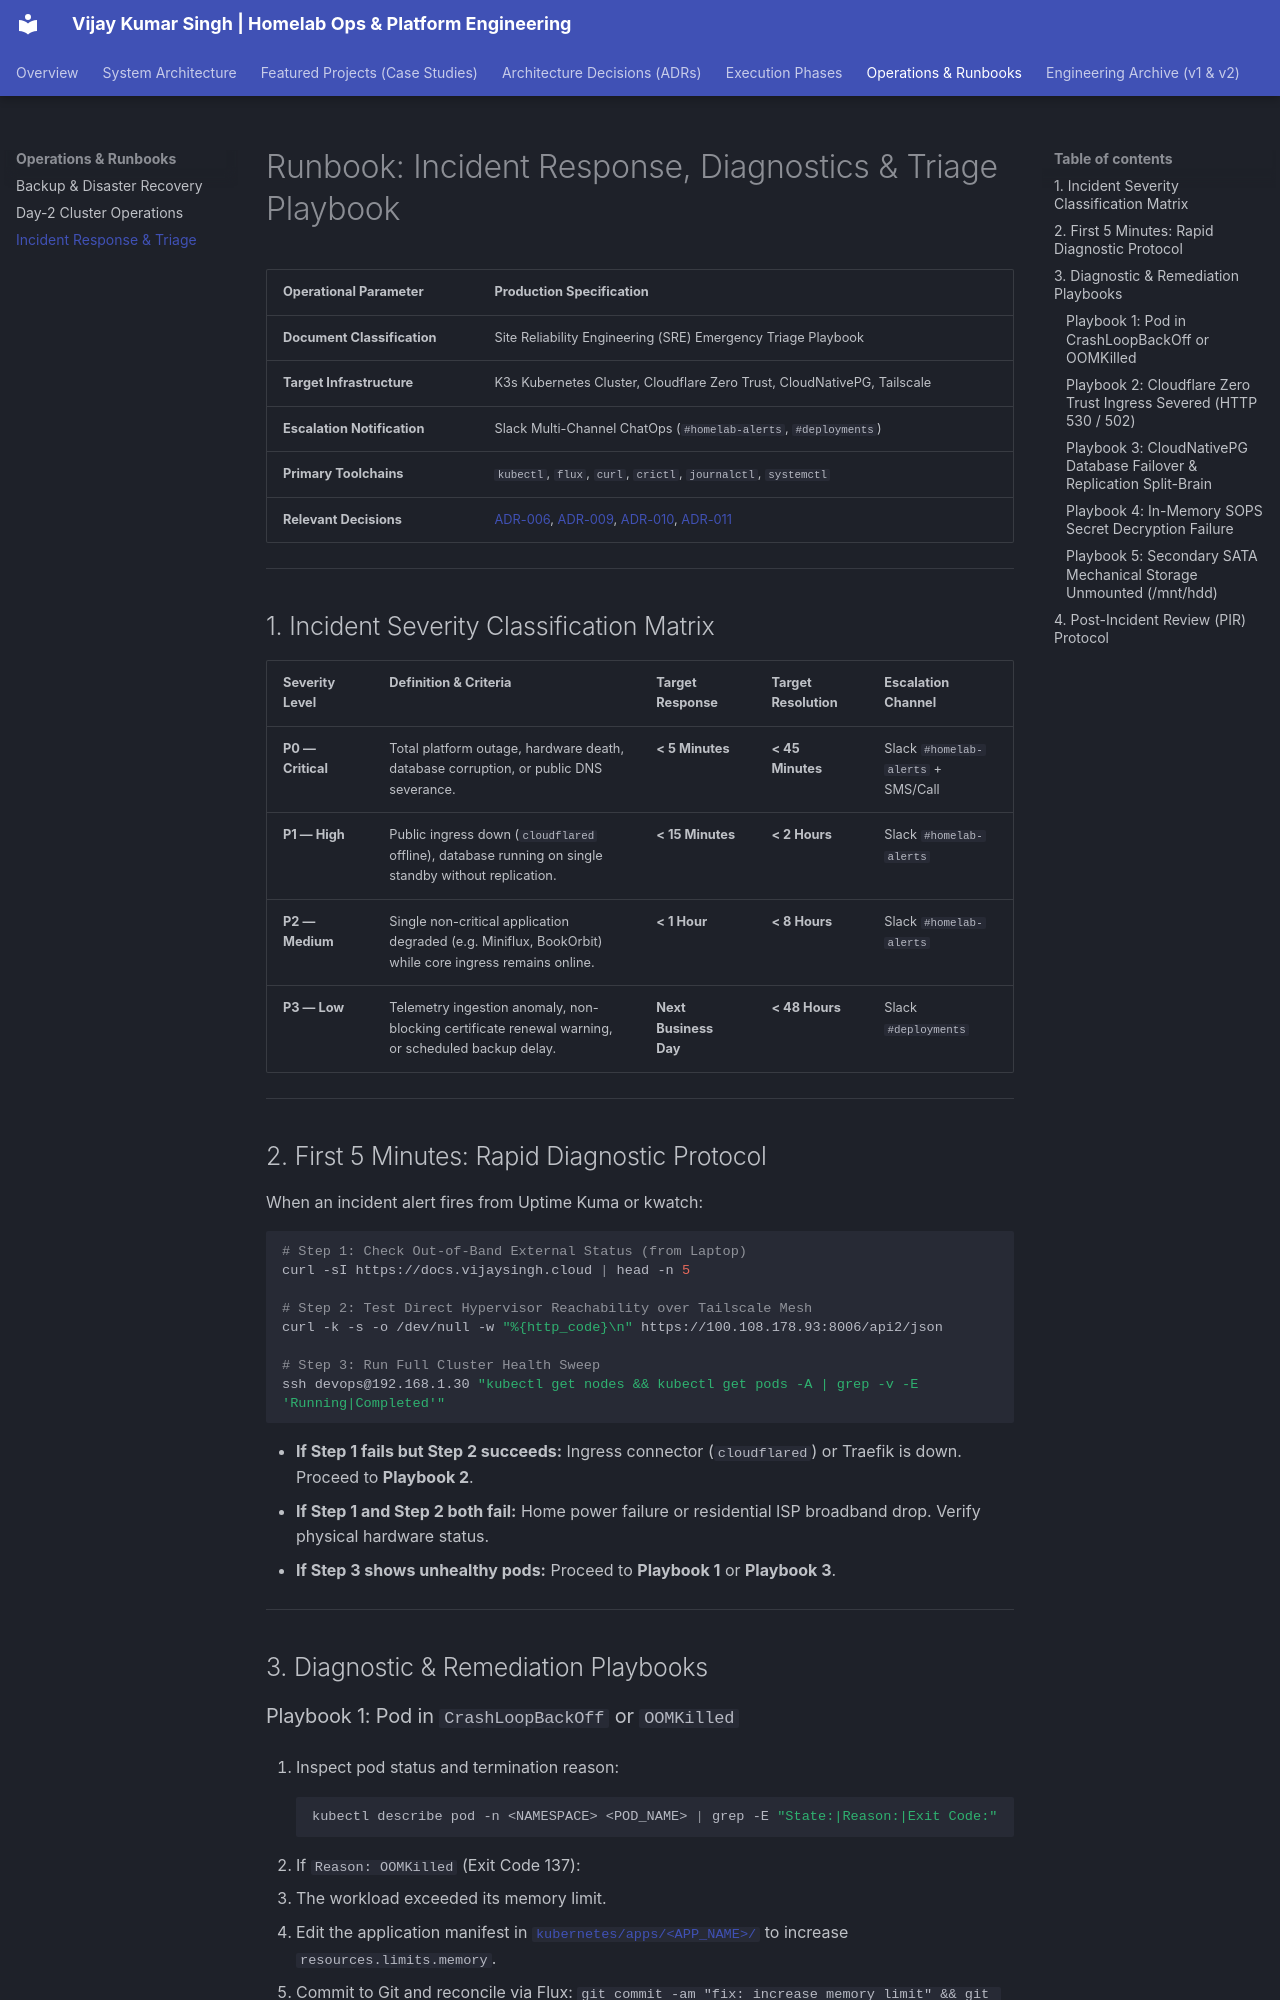

repository: vsingh55/homelab-ops · page: runbooks/03-incident-response-and-triage/index.html · generator: mkdocs

# Runbook: Incident Response, Diagnostics & Triage Playbook

| Operational Parameter | Production Specification |
| :--- | :--- |
| **Document Classification** | Site Reliability Engineering (SRE) Emergency Triage Playbook |
| **Target Infrastructure** | K3s Kubernetes Cluster, Cloudflare Zero Trust, CloudNativePG, Tailscale |
| **Escalation Notification** | Slack Multi-Channel ChatOps (`#homelab-alerts`, `#deployments`) |
| **Primary Toolchains** | `kubectl`, `flux`, `curl`, `crictl`, `journalctl`, `systemctl` |
| **Relevant Decisions** | [ADR-006](../adr/README.md#adr-006), [ADR-009](../adr/README.md#adr-009), [ADR-010](../adr/README.md#adr-010), [ADR-011](../adr/README.md#adr-011) |

---

## 1. Incident Severity Classification Matrix

| Severity Level | Definition & Criteria | Target Response | Target Resolution | Escalation Channel |
| :--- | :--- | :--- | :--- | :--- |
| **P0 — Critical** | Total platform outage, hardware death, database corruption, or public DNS severance. | **< 5 Minutes** | **< 45 Minutes** | Slack `#homelab-alerts` + SMS/Call |
| **P1 — High** | Public ingress down (`cloudflared` offline), database running on single standby without replication. | **< 15 Minutes** | **< 2 Hours** | Slack `#homelab-alerts` |
| **P2 — Medium** | Single non-critical application degraded (e.g. Miniflux, BookOrbit) while core ingress remains online. | **< 1 Hour** | **< 8 Hours** | Slack `#homelab-alerts` |
| **P3 — Low** | Telemetry ingestion anomaly, non-blocking certificate renewal warning, or scheduled backup delay. | **Next Business Day**| **< 48 Hours** | Slack `#deployments` |

---

## 2. First 5 Minutes: Rapid Diagnostic Protocol

When an incident alert fires from Uptime Kuma or kwatch:

```bash
# Step 1: Check Out-of-Band External Status (from Laptop)
curl -sI https://docs.vijaysingh.cloud | head -n 5

# Step 2: Test Direct Hypervisor Reachability over Tailscale Mesh
curl -k -s -o /dev/null -w "%{http_code}\n" https://100.108.178.93:8006/api2/json

# Step 3: Run Full Cluster Health Sweep
ssh devops@192.168.1.30 "kubectl get nodes && kubectl get pods -A | grep -v -E 'Running|Completed'"
```

- **If Step 1 fails but Step 2 succeeds:** Ingress connector (`cloudflared`) or Traefik is down. Proceed to **Playbook 2**.
- **If Step 1 and Step 2 both fail:** Home power failure or residential ISP broadband drop. Verify physical hardware status.
- **If Step 3 shows unhealthy pods:** Proceed to **Playbook 1** or **Playbook 3**.

---

## 3. Diagnostic & Remediation Playbooks
